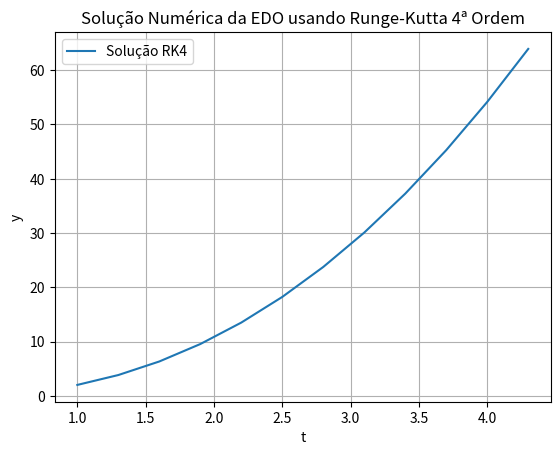

Write the Python code that produced this figure.
import matplotlib.pyplot as plt

def runge_kutta_4(f, y0, t_span, h):
    """
    Resolve uma equação diferencial ordinária de primeira ordem usando o método de Runge-Kutta de 4ª ordem.

    Argumentos:
        f: A função que define a equação diferencial.
        y0: O valor inicial da solução.
        t_span: O intervalo de tempo.
        h: O passo de integração.

    Retorno:
        t_values: Uma lista com os valores de tempo.
        y_values: Uma lista com os valores da solução em cada ponto do intervalo de tempo.
    """
    # Define o tempo inicial
    t = t_span[0]

    # Cria listas para armazenar os valores do tempo e da solução
    t_values = [t]
    y_values = [y0]

    # Itera sobre o intervalo de tempo
    while t < t_span[1]:
        # Calcula os coeficientes de Runge-Kutta
        k1 = h * f(t, y_values[-1])
        k2 = h * f(t + h/2, y_values[-1] + k1/2)
        k3 = h * f(t + h/2, y_values[-1] + k2/2)
        k4 = h * f(t + h, y_values[-1] + k3)

        # Atualiza o valor da solução
        y_next = y_values[-1] + (k1 + 2*k2 + 2*k3 + k4) / 6

        # Atualiza o tempo
        t += h

        # Armazena os novos valores
        t_values.append(t)
        y_values.append(y_next)

        # Imprime os resultados de cada ponto
        print(f"t = {t}, y = {y_next}")

    return t_values, y_values

# Função da EDO.
def f(x, y):
    return ((x*x) + (2*y))/x

# Condições iniciais
y0 = 2
t_span = [1, 4]
n = 10
h = (t_span[1] - t_span[0]) / n

# Solução da EDO usando o método de Runge-Kutta de 4ª ordem
t_values, y_values = runge_kutta_4(f, y0, t_span, h)

# Plota o gráfico
plt.plot(t_values, y_values, label="Solução RK4")
plt.xlabel("t")
plt.ylabel("y")
plt.title("Solução Numérica da EDO usando Runge-Kutta 4ª Ordem")
plt.legend()
plt.grid(True)
plt.show()
